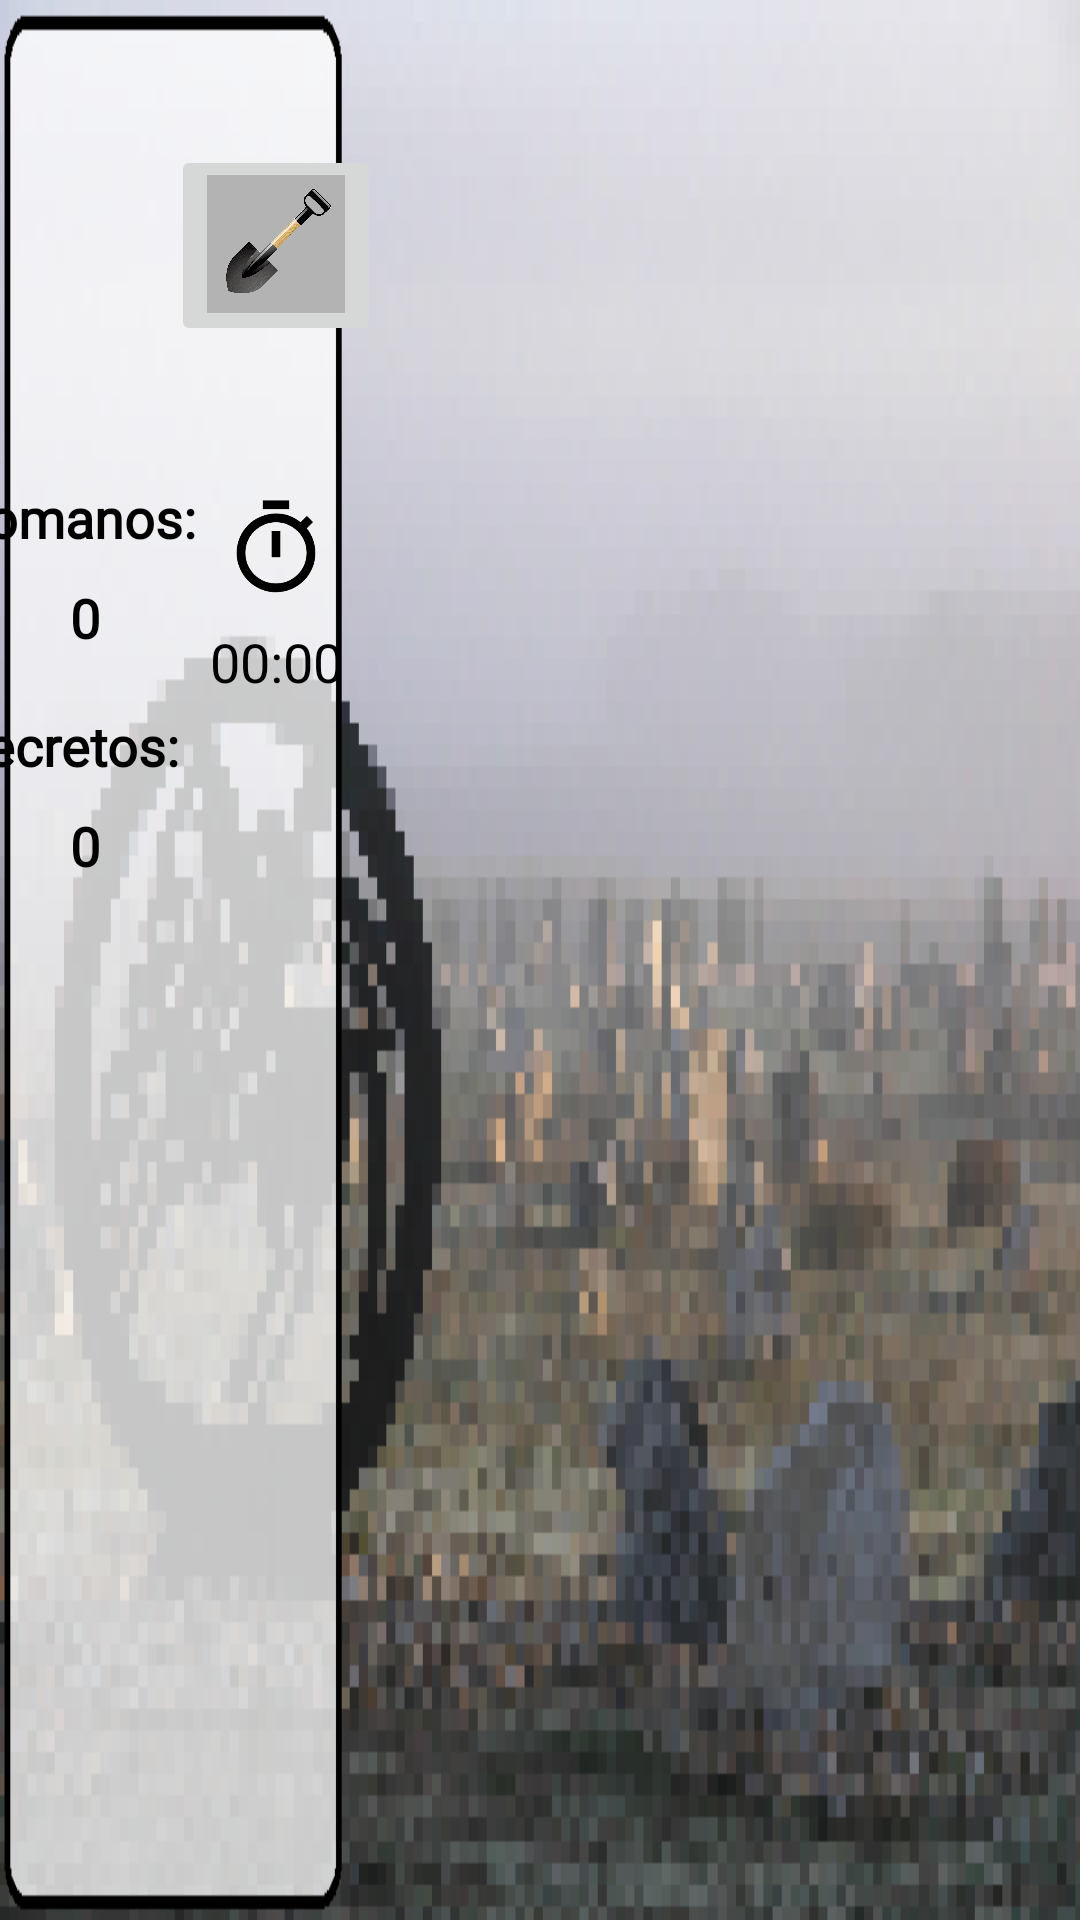

Here is an Android app screen rendered from its layout file. Give the layout XML and the strings, colors and styles it references.
<!-- AndroidManifest.xml: application theme Theme.Prueba_2 -->
<!-- res/layout/activity_minesweeper_game.xml -->
<?xml version="1.0" encoding="utf-8"?>
<androidx.constraintlayout.widget.ConstraintLayout xmlns:android="http://schemas.android.com/apk/res/android"
    xmlns:app="http://schemas.android.com/apk/res-auto"
    xmlns:tools="http://schemas.android.com/tools"
    android:layout_width="match_parent"
    android:layout_height="match_parent"

    android:background="@drawable/fondonivele"

    tools:context=".MinesweeperGame">


    <androidx.appcompat.widget.AppCompatButton
        android:id="@+id/restart"

        android:layout_width="48dp"
        android:layout_height="48dp"
        android:layout_marginBottom="28dp"

        android:background="@null"

        android:contentDescription="@string/restart"
        android:foreground="@drawable/reiniciar"

        android:scaleType="fitStart"

        app:layout_constraintHorizontal_chainStyle="spread"

        app:layout_constraintBottom_toBottomOf="parent"
        app:layout_constraintStart_toStartOf="parent"

        app:layout_constraintTop_toBottomOf="@id/guideline4"
        app:layout_constraintEnd_toStartOf="@id/guideline"

        app:srcCompat="@drawable/reiniciar"
        />

    <TextView
        android:id="@+id/cuentaAtrasText"

        android:layout_width="wrap_content"
        android:layout_height="wrap_content"

        android:layout_marginTop="8dp"

        android:fontFamily="@font/alagard"
        android:text="@string/_00_00"
        android:textColor="#000000"

        android:textSize="18sp"

        app:layout_constraintEnd_toEndOf="@+id/timerpic"
        app:layout_constraintStart_toStartOf="@+id/timerpic"


        app:layout_constraintTop_toBottomOf="@+id/timerpic"
        />

    <androidx.appcompat.widget.AppCompatButton
        android:id="@+id/instructions"

        android:layout_width="57dp"
        android:layout_height="62dp"

        android:layout_marginTop="22dp"

        app:layout_constraintHorizontal_bias="0.20"

        android:background="@null"

        android:contentDescription="@string/instrucciones"
        android:foreground="@drawable/informacion"

        android:scaleType="fitStart"

        app:layout_constraintTop_toBottomOf="@id/guideline2"

        app:layout_constraintStart_toStartOf="parent"
        app:layout_constraintEnd_toStartOf="@id/choice"

        app:srcCompat="@drawable/informacion"
        />


    <LinearLayout
        android:id="@+id/board"

        android:layout_width="490dp"
        android:layout_height="0dp"

        android:layout_marginTop="12dp"
        android:layout_marginBottom="16dp"
        android:orientation="vertical"
        app:layout_constraintBottom_toBottomOf="parent"

        app:layout_constraintEnd_toEndOf="parent"

        app:layout_constraintHorizontal_bias="0.583"
        app:layout_constraintStart_toStartOf="@id/guideline"

        app:layout_constraintTop_toTopOf="parent"
        app:layout_constraintVertical_bias="0.0"
        >

    </LinearLayout>

    <ImageView
        android:id="@+id/timerpic"

        android:layout_width="70dp"
        android:layout_height="35dp"

        android:layout_marginTop="50dp"

        android:background="@null"

        android:contentDescription="@string/timer"

        app:layout_constraintTop_toBottomOf="@id/choice"

        app:layout_constraintStart_toStartOf="@id/choice"
        app:layout_constraintEnd_toEndOf="@id/choice"

        app:srcCompat="@drawable/temporizador"
        />

    <TextView
        android:id="@+id/leftmines"

        android:layout_width="88dp"
        android:layout_height="26dp"

        android:layout_marginTop="50dp"

        android:fontFamily="@font/alagard"
        android:text="@string/romans_left"
        android:textColor="#000000"
        android:textSize="18sp"
        android:textStyle="bold"

        app:layout_constraintTop_toBottomOf="@id/instructions"

        app:layout_constraintStart_toStartOf="parent"
        app:layout_constraintEnd_toStartOf="@id/timerpic"
        />

    <TextView
        android:id="@+id/secretoTexto"

        android:layout_width="88dp"
        android:layout_height="26dp"

        android:layout_marginTop="50dp"

        android:fontFamily="@font/alagard"
        android:text="@string/secretos"
        android:textColor="#000000"
        android:textSize="18sp"
        android:textStyle="bold"


        app:layout_constraintTop_toBottomOf="@id/leftmines"

        app:layout_constraintStart_toStartOf="parent"
        app:layout_constraintEnd_toStartOf="@id/timerpic"
        />

    <TextView
        android:id="@+id/secretosRestantes"

        android:layout_width="39dp"
        android:layout_height="31dp"

        android:layout_marginTop="4dp"

        android:fontFamily="@font/alagard"

        android:gravity="center"
        android:text="@string/_0"
        android:textColor="#000000"
        android:textSize="18sp"
        android:textStyle="bold"

        app:layout_constraintTop_toBottomOf="@+id/secretoTexto"

        app:layout_constraintStart_toStartOf="@id/secretoTexto"
        app:layout_constraintEnd_toEndOf="@id/secretoTexto"
        />

    <ImageButton
        android:id="@+id/choice"

        android:layout_width="70dp"
        android:layout_height="67dp"

        android:layout_marginTop="22dp"

        app:layout_constraintHorizontal_bias="0.80"

        android:contentDescription="@string/choice_to_flag_or_to_reveal"
        android:scaleType="fitStart"


        app:layout_constraintTop_toBottomOf="@id/guideline2"

        app:layout_constraintStart_toEndOf="@id/instructions"
        app:layout_constraintEnd_toStartOf="@id/guideline"


        app:srcCompat="@drawable/pala"

        tools:layout_editor_absoluteX="108dp"
        />

    <TextView
        android:id="@+id/minesLeftinfo"

        android:layout_width="39dp"
        android:layout_height="31dp"

        android:layout_marginTop="4dp"

        android:fontFamily="@font/alagard"

        android:gravity="center"
        android:text="@string/_0"
        android:textColor="#000000"
        android:textSize="18sp"
        android:textStyle="bold"

        app:layout_constraintTop_toBottomOf="@+id/leftmines"

        app:layout_constraintStart_toStartOf="@id/leftmines"
        app:layout_constraintEnd_toEndOf="@id/leftmines"
        />

    <androidx.constraintlayout.widget.Guideline
        android:id="@+id/guideline4"

        android:layout_width="wrap_content"
        android:layout_height="wrap_content"

        android:orientation="horizontal"

        app:layout_constraintGuide_percent="0.8053528" />

    <androidx.constraintlayout.widget.Guideline
        android:id="@+id/guideline"

        android:layout_width="wrap_content"
        android:layout_height="wrap_content"

        android:orientation="vertical"

        app:layout_constraintGuide_percent="0.31463748" />

    <androidx.constraintlayout.widget.Guideline
        android:id="@+id/guideline2"

        android:layout_width="wrap_content"
        android:layout_height="wrap_content"

        android:orientation="horizontal"

        app:layout_constraintGuide_percent="0.04136253" />

    <androidx.constraintlayout.widget.Guideline
        android:id="@+id/guideline5"

        android:layout_width="wrap_content"
        android:layout_height="wrap_content"

        android:orientation="horizontal"

        app:layout_constraintGuide_percent="0.96107054" />

</androidx.constraintlayout.widget.ConstraintLayout>
<!-- resources referenced by this layout -->
<resources>
  <!-- drawable fondonivele: png bitmap (drawable, 40298 bytes) -->
  <!-- drawable informacion: png bitmap (drawable, 9662 bytes) -->
  <!-- drawable pala: png bitmap (drawable, 39835 bytes) -->
  <!-- drawable temporizador: png bitmap (drawable, 9324 bytes) -->
  <string name="_0">0</string>
  <string name="_00_00">00:00</string>
  <string name="choice_to_flag_or_to_reveal">Choice-to flag or to reveal</string>
  <string name="instrucciones">"Instrucciones del juego"</string>
  <string name="restart">Restart</string>
  <string name="romans_left">Romanos:</string>
  <string name="secretos">Secretos:</string>
  <string name="timer">Timer</string>
  <style name="Theme.Prueba_2" parent="Base.Theme.Prueba_2" />
  <style name="Base.Theme.Prueba_2" parent="Theme.Material3.DayNight.NoActionBar">
          
          
      </style>
</resources>
